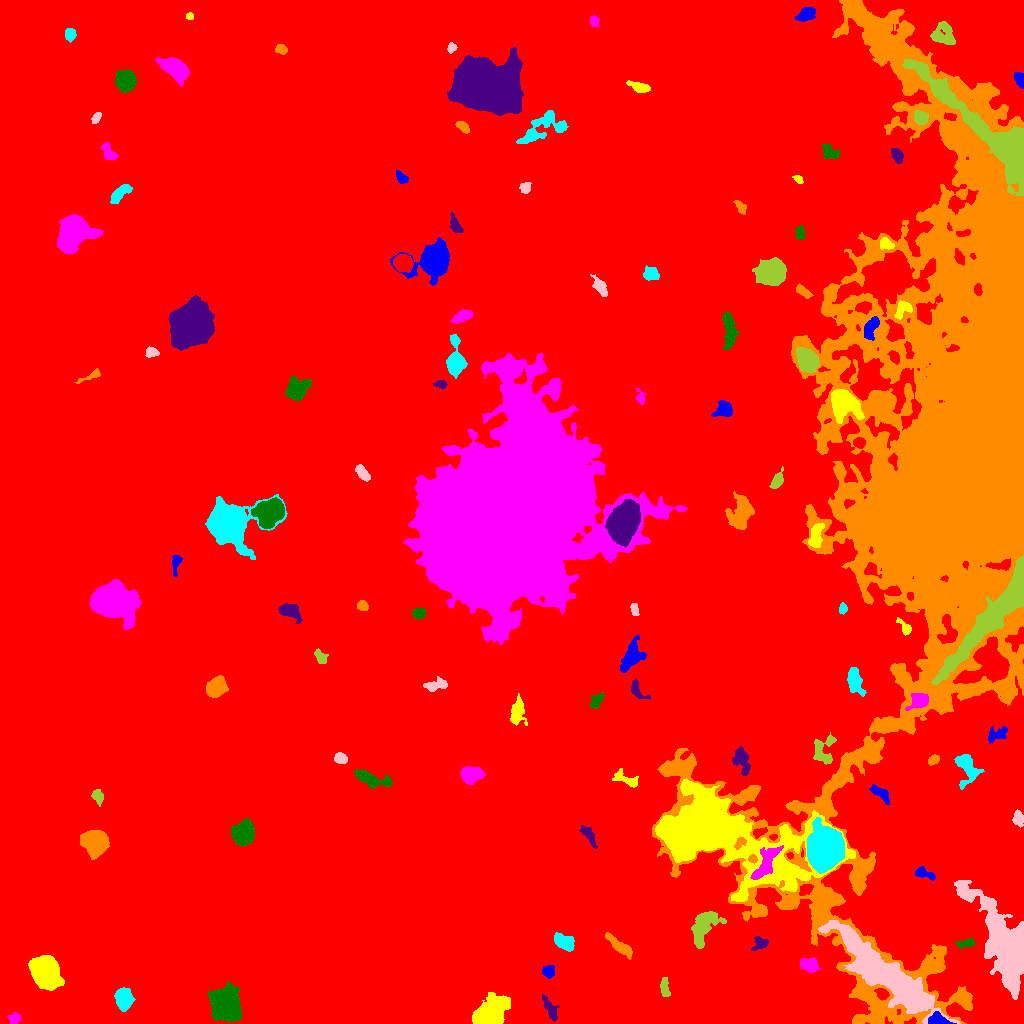

Values plotted in this chart, from the file beside it:
ID, X, Y, A, B, theta, total_flux, mu_max, mu_median, mu_mean, R_fwhm, R_e, R10, R90, x_start, x_end, y_start, y_end, area, greylevel
0, 529.4, 493.8, 303, 280.2, -1.325, 4361854, 34.0, 5.0, 5.081, 14.56, 271.9, 104.7, 429.2, 0, 1023, 0, 1023, 858402, 5.081
1, 938.6, 3.912, 5.89, 3.136, -0.2667, 735.0, 9.0, 3.0, 3.693, 4.029, 4.687, 1.693, 7.114, 928, 956, 0, 12, 199, 23.69
2, 489.2, 8.341, 6.899, 5.396, 0.5942, 20584, 87.0, 13.0, 23.96, 7.756, 6.91, 2.764, 11.83, 472, 510, 0, 31, 859, 32.96
3, 14.4, 4.747, 3.019, 2.467, 0.2393, 352.0, 6.0, 3.0, 2.933, 4.583, 3.385, 1.382, 5.293, 7, 21, 0, 11, 120, 12.93
4, 225.5, 19.25, 6.837, 5.971, -1.501, 18267, 64.0, 12.0, 17.93, 8.292, 7.797, 3.038, 13.41, 207, 241, 2, 43, 1019, 27.93
5, 549.3, 15.75, 7.111, 2.388, -1.042, 605.0, 7.0, 3.0, 2.801, 4.26, 4.687, 1.693, 7.203, 542, 559, 2, 29, 216, 12.8
6, 944.8, 567.4, 174.4, 53.57, 1.442, 1166215, 141.0, 8.0, 12.64, 17.67, 74.93, 20.54, 142.8, 652, 1023, 0, 1023, 92277, 20.64
7, 123.7, 24.67, 4.875, 3.857, -1.457, 3059, 20.0, 8.0, 8.69, 6.555, 5.528, 2.185, 8.956, 114, 135, 12, 36, 352, 17.69
8, 1008, 76.62, 20.72, 9.158, -1.136, 24720, 37.0, 6.0, 8.507, 10.82, 12.75, 4.754, 23.58, 954, 1023, 24, 143, 2906, 21.51
9, 665, 35, 5.167, 2.01, -1.442, 384.0, 5.0, 3.0, 2.477, 5.046, 3.989, 1.493, 5.997, 660, 670, 27, 46, 155, 18.48
10, 272.5, 53.45, 5.067, 3.805, 1.052, 1763, 12.0, 5.0, 5.761, 6.84, 5.528, 2.185, 8.612, 263, 282, 44, 66, 306, 14.76
11, 549, 51.63, 3.05, 2.742, 1.483, 419.0, 7.0, 2.0, 2.91, 3.909, 3.523, 1.382, 5.726, 542, 554, 45, 58, 144, 12.91
12, 44.99, 51.19, 6.728, 5.513, -0.998, 30492, 116.0, 23.0, 33.29, 7.979, 7.506, 2.932, 12.78, 28, 64, 33, 68, 916, 43.29
13, 808.9, 58.94, 4.958, 3.378, -0.1924, 608.0, 5.0, 3.0, 2.621, 6.308, 4.951, 1.954, 7.485, 800, 820, 51, 66, 232, 12.62
14, 966.6, 80.54, 4.297, 1.737, 0.1976, 236.0, 5.0, 1.0, 1.698, 3.523, 3.192, 1.262, 5.171, 955, 974, 75, 85, 139, 15.7
15, 760.4, 79.66, 4.475, 3.303, 0.409, 521.0, 8.0, 3.0, 3.196, 4.107, 4.107, 1.493, 6.433, 751, 768, 73, 87, 163, 12.2
16, 618.7, 77.48, 8.138, 2.314, -0.6998, 942.0, 8.0, 3.0, 3.172, 5.971, 5.352, 2.034, 8.538, 605, 632, 64, 91, 297, 13.17
17, 565, 81.16, 4.649, 3.062, -0.3651, 1101, 10.0, 4.0, 3.863, 5.997, 4.787, 1.871, 7.464, 554, 574, 72, 91, 285, 14.86
18, 886.4, 47.71, 31.74, 6.724, -0.6904, 22124, 20.0, 6.0, 6.694, 16.25, 16.65, 6.408, 26.9, 818, 960, 0, 103, 3305, 21.69
19, 704.1, 97.29, 10.41, 5.221, 1.106, 2252, 9.0, 3.0, 3.632, 7.334, 7.858, 2.932, 12.3, 691, 726, 75, 112, 620, 14.63
20, 283.2, 155.1, 11.39, 7.071, 1.159, 24107, 52.0, 11.0, 15.47, 10.59, 10.28, 3.989, 17.86, 264, 308, 117, 180, 1558, 23.47
21, 923.8, 149.8, 5.676, 2.19, -0.3122, 599.0, 8.0, 3.0, 3.544, 4.983, 3.989, 1.596, 6.333, 915, 935, 143, 157, 169, 15.54
22, 710.8, 190.7, 34.81, 15.12, -0.3151, 111028, 112.0, 7.0, 14.7, 11.95, 17.1, 5.917, 38.12, 655, 855, 122, 245, 7554, 27.7
23, 765, 159.1, 10.21, 3.953, 1.03, 1811, 9.0, 3.0, 3.821, 7.001, 6.723, 2.646, 10.78, 750, 783, 144, 178, 474, 25.82
24, 243.2, 190.8, 5.32, 4.543, 1.086, 7757, 39.0, 14.0, 15.39, 7.506, 6.257, 2.523, 10.08, 231, 254, 178, 205, 504, 25.39
25, 588.4, 188.9, 6.313, 2.311, -0.995, 350.0, 5.0, 2.0, 1.852, 3.949, 4.222, 1.493, 6.933, 579, 597, 175, 198, 189, 11.85
26, 95.7, 181.9, 5.728, 5.19, 0.02306, 6192, 32.0, 8.0, 9.891, 6.887, 6.699, 2.585, 11.17, 80, 109, 164, 193, 626, 19.89
27, 824.9, 174.5, 7.886, 6.988, 1.352, 66672, 188.0, 26.0, 44.6, 8.74, 8.938, 3.478, 15.79, 807, 844, 150, 206, 1495, 63.6
28, 1018, 205, 3.733, 2.326, -1.424, 526.0, 8.0, 3.0, 3.461, 4.652, 3.656, 1.382, 5.89, 1012, 1023, 196, 214, 152, 17.46
29, 97.41, 228.1, 2.947, 2.356, -0.9777, 285.0, 6.0, 2.0, 2.007, 3.989, 3.141, 1.262, 5.14, 91, 103, 217, 234, 142, 13.01
30, 19.86, 219.7, 2.399, 1.61, 0.7258, 167.0, 5.0, 3.0, 2.694, 3.385, 2.585, 0.9772, 3.868, 16, 24, 216, 224, 62, 15.69
31, 880.4, 230.3, 6.325, 2.373, -0.6501, 498.0, 5.0, 2.0, 2.441, 5.585, 4.618, 1.784, 6.933, 869, 889, 219, 239, 204, 16.44
32, 626.8, 243.8, 7.548, 2.935, -0.4314, 537.0, 5.0, 2.0, 2.366, 5.078, 4.886, 1.871, 7.569, 612, 638, 236, 255, 227, 14.37
33, 470.4, 248.6, 4.84, 3.588, 0.1214, 3885, 30.0, 10.0, 11.39, 5.971, 5.171, 2.034, 8.387, 460, 485, 239, 257, 341, 21.39
34, 370.4, 244.6, 9.476, 3.103, -0.2962, 1782, 10.0, 4.0, 4.558, 7.527, 5.997, 2.394, 9.525, 353, 392, 235, 254, 391, 14.56
35, 741.3, 263.4, 7.042, 3.469, -1.26, 1210, 9.0, 3.0, 3.878, 5.585, 5.293, 2.034, 8.813, 732, 750, 248, 277, 312, 14.88
36, 933.4, 263.7, 2.794, 1.745, 0.6108, 205.0, 5.0, 2.0, 1.971, 3.385, 2.821, 1.128, 4.514, 928, 939, 258, 269, 104, 12.97
37, 966.6, 256.2, 8.322, 5.055, -1.276, 1443, 8.0, 3.0, 3.228, 7.695, 6.383, 2.523, 10.11, 954, 984, 234, 269, 447, 14.23
38, 340.2, 265, 2.792, 2.4, -0.5221, 426.0, 9.0, 3.0, 3.179, 3.432, 3.192, 1.262, 5.262, 334, 347, 260, 271, 134, 17.18
39, 822.5, 275.1, 7.791, 5.534, 1.222, 807.0, 7.0, 2.0, 2.242, 4.549, 5.698, 2.111, 9.288, 813, 836, 259, 291, 360, 12.24
40, 160.9, 274.7, 3.183, 2.097, 0.6377, 414.0, 7.0, 3.0, 3.479, 4.26, 3.29, 1.262, 5.202, 155, 167, 269, 281, 119, 13.48
41, 996.5, 288.8, 6.034, 3.334, 0.4081, 533.0, 5.0, 2.0, 2.491, 5.412, 4.951, 1.871, 7.485, 988, 1007, 280, 297, 214, 14.49
42, 517.2, 311.5, 6.866, 3.603, 1.543, 998.0, 7.0, 3.0, 3.178, 6.358, 5.47, 2.257, 8.612, 510, 527, 298, 330, 314, 14.18
43, 918.7, 322.9, 5.117, 3.45, 0.4539, 1611, 12.0, 5.5, 6.011, 6.531, 5.078, 2.034, 7.979, 905, 928, 313, 330, 268, 26.01
44, 596.2, 321.8, 4.004, 2.379, 0.9413, 618.0, 10.0, 3.0, 3.936, 4.184, 3.656, 1.382, 6.024, 589, 603, 315, 331, 157, 16.94
45, 636.5, 333.3, 5.489, 2.816, -1.024, 371.0, 5.0, 2.0, 2.157, 4.687, 4.107, 1.596, 6.433, 631, 650, 325, 344, 172, 12.16
46, 216.7, 336.4, 5.021, 3.693, 0.7907, 2448, 17.0, 6.0, 6.634, 6.283, 5.441, 2.185, 8.759, 206, 228, 326, 348, 369, 16.63
47, 855, 341.7, 7.288, 3.24, -1.228, 1027, 7.0, 3.0, 3.021, 6.58, 5.971, 2.394, 8.956, 847, 866, 327, 356, 340, 18.02
48, 435.7, 338.3, 6.729, 2.464, 0.1355, 600.0, 6.0, 3.0, 2.791, 5.971, 4.442, 1.693, 6.979, 423, 447, 332, 347, 215, 12.79
49, 320.1, 367.2, 3.809, 2.34, -0.9412, 446.0, 7.0, 3.0, 3.163, 4.146, 3.656, 1.382, 5.781, 314, 328, 360, 375, 141, 14.16
50, 535.2, 381.7, 6.372, 5.77, 0.2851, 1410, 9.0, 3.0, 3.634, 6.206, 6.024, 2.326, 9.608, 525, 548, 372, 396, 388, 16.63
51, 631.3, 367.1, 8.517, 4.442, 1.077, 1454, 7.0, 3.0, 3.161, 7.756, 6.676, 2.706, 10.36, 620, 646, 351, 389, 460, 13.16
52, 905.5, 395.4, 3.675, 2.177, -0.8698, 308.0, 6.0, 2.0, 2.281, 4.222, 3.141, 1.262, 5.262, 896, 911, 388, 406, 135, 16.28
53, 113.5, 421.5, 10.47, 7.494, -0.4049, 22789, 47.0, 11.0, 14.61, 10.2, 10.45, 4.029, 18.13, 89, 141, 393, 444, 1560, 23.61
54, 418.8, 410.1, 3.013, 2.538, 0.1026, 507.0, 7.0, 4.0, 3.756, 4.687, 3.568, 1.493, 5.614, 411, 425, 405, 415, 135, 13.76
55, 290.1, 412.5, 5.436, 3.406, -0.4242, 1180, 9.0, 4.0, 4.111, 6.652, 5.262, 2.111, 7.979, 278, 302, 400, 420, 287, 15.11
56, 362.4, 417.7, 2.714, 2.269, -0.6661, 492.0, 9.0, 4.0, 4.556, 4.029, 3.192, 1.262, 5.015, 357, 368, 413, 423, 108, 14.56
57, 842.9, 414.8, 2.395, 1.872, 1.409, 218.0, 7.0, 2.0, 2.627, 2.646, 2.646, 0.9772, 4.297, 839, 847, 409, 421, 83, 17.63
58, 634.4, 413.9, 3.325, 1.807, -1.305, 276.0, 6.0, 3.0, 2.905, 4.334, 3.141, 1.128, 4.82, 630, 639, 408, 420, 95, 12.91
59, 997.8, 412.6, 34.11, 5.306, 0.8679, 26131, 36.0, 9.0, 10.95, 11.86, 13.48, 4.951, 22.97, 932, 1023, 339, 467, 2387, 32.95
... 64 more rows
